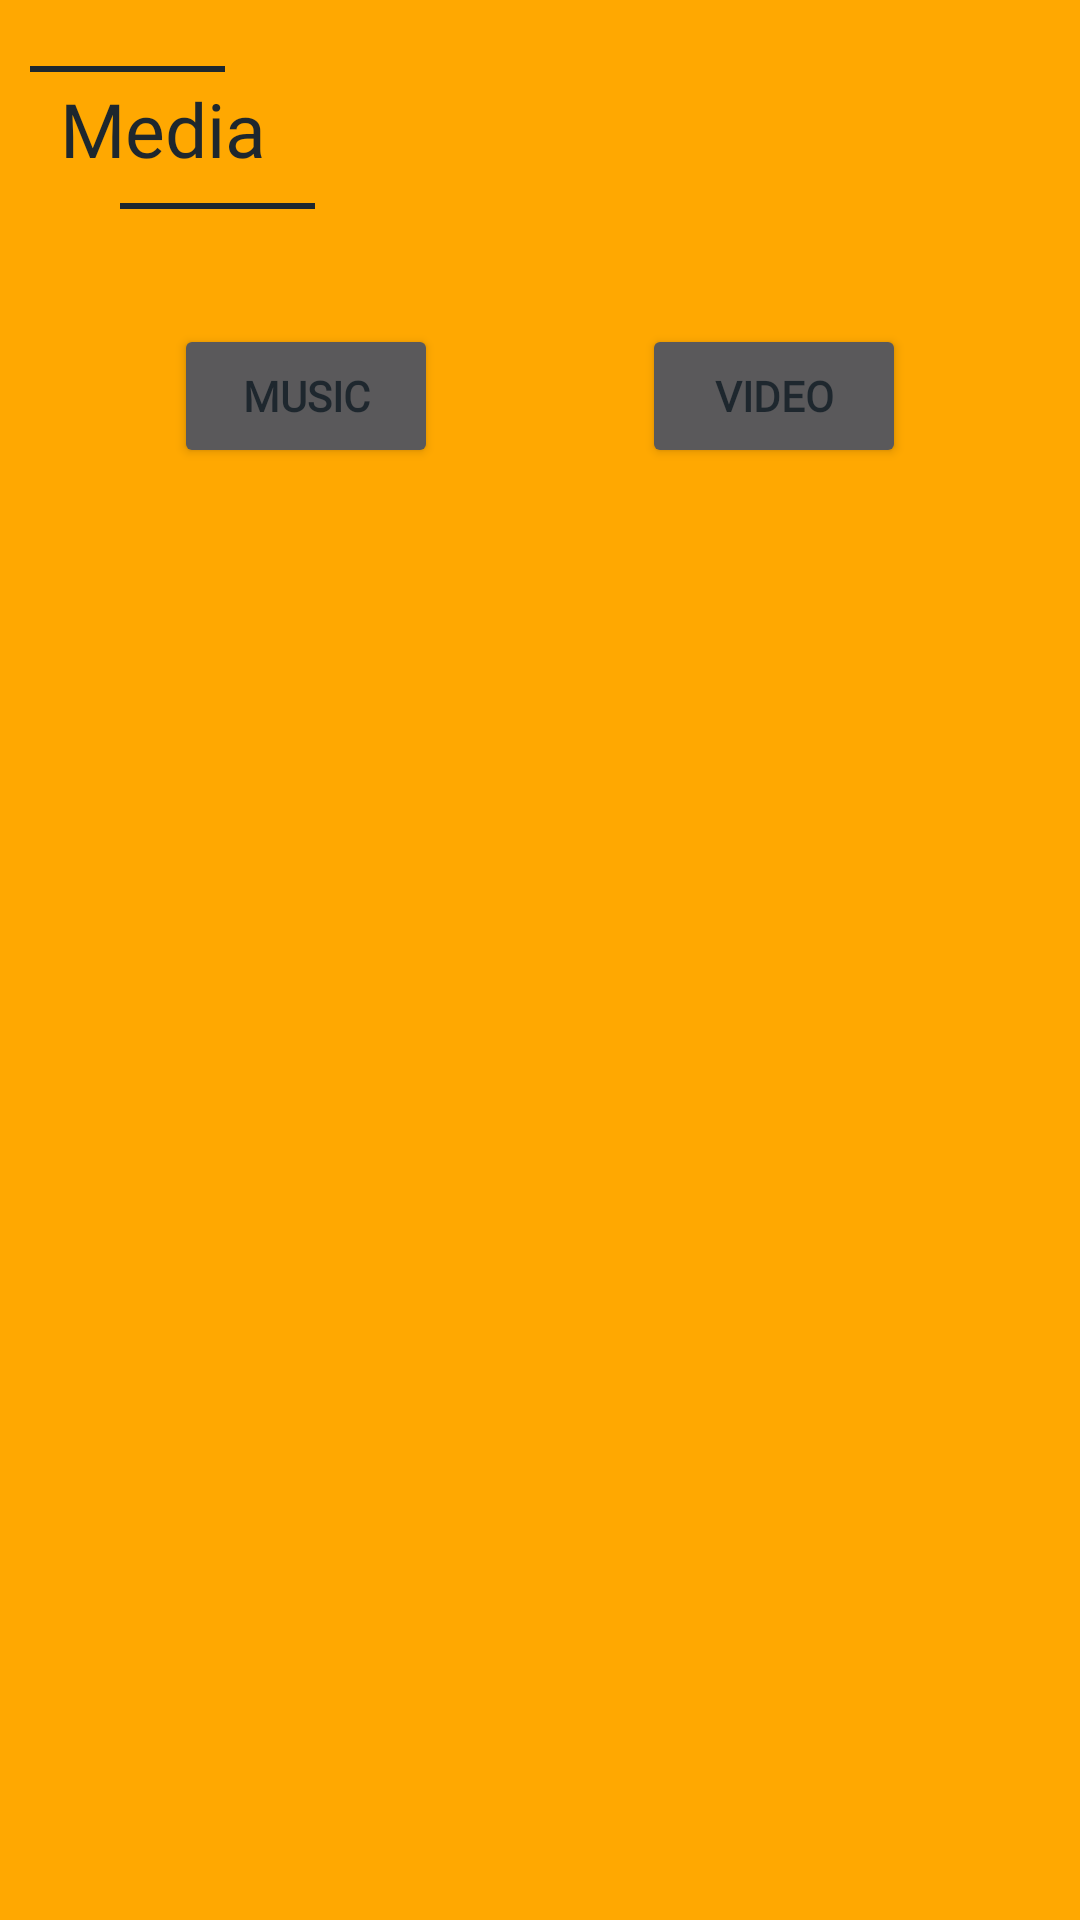

Android layout source for this screen:
<!-- AndroidManifest.xml: application theme Theme.UTS10119911MySelfApp -->
<!-- res/layout/fragment_favorite.xml -->
<?xml version="1.0" encoding="utf-8"?>
<androidx.constraintlayout.widget.ConstraintLayout xmlns:android="http://schemas.android.com/apk/res/android"
    xmlns:app="http://schemas.android.com/apk/res-auto"
    xmlns:tools="http://schemas.android.com/tools"
    android:layout_width="match_parent"
    android:layout_height="match_parent"
    android:background="@color/mainPrimaryColor"
    tools:context=".ui.FavoriteFragment">

    <TextView
        android:id="@+id/titleDailyActivity"
        android:layout_width="wrap_content"
        android:layout_height="wrap_content"
        android:text="Media"
        android:textColor="@color/colorTextPrimary"
        android:textSize="25sp"
        android:fontFamily="@font/dosis_bold"
        android:layout_marginTop="26dp"
        android:layout_marginStart="20dp"
        app:layout_constraintTop_toTopOf="parent"
        app:layout_constraintStart_toStartOf="parent"/>

    <View
        android:id="@+id/lineTitle1"
        android:layout_width="65dp"
        android:layout_height="2dp"
        android:layout_marginHorizontal="10dp"
        android:layout_marginStart="10dp"
        android:layout_marginBottom="2dp"
        android:background="@color/colorBlackPearl"
        app:layout_constraintStart_toStartOf="parent"
        app:layout_constraintBottom_toTopOf="@id/titleDailyActivity"/>

    <View
        android:id="@+id/lineTitle2"
        android:layout_width="65dp"
        android:layout_height="2dp"
        android:layout_marginHorizontal="10dp"
        android:layout_marginTop="8dp"
        android:layout_marginStart="20dp"
        android:layout_marginBottom="5dp"
        android:background="@color/colorBlackPearl"
        app:layout_constraintTop_toBottomOf="@id/titleDailyActivity"
        app:layout_constraintStart_toStartOf="@id/titleDailyActivity"/>

    <androidx.constraintlayout.widget.ConstraintLayout
        android:layout_width="match_parent"
        android:layout_height="match_parent"
        android:background="@drawable/bg_white_top_right_left_rounded"
        android:layout_marginTop="100dp">

        <Button
            android:id="@+id/btnMusic"
            android:layout_width="wrap_content"
            android:layout_height="wrap_content"
            android:layout_marginTop="8dp"
            android:fontFamily="@font/dosis_medium"
            android:text="Music"
            android:textColor="@color/colorTextPrimary"
            android:textStyle="bold"
            app:layout_constraintStart_toStartOf="parent"
            app:layout_constraintTop_toTopOf="parent"
            app:layout_constraintEnd_toStartOf="@id/btnVideo"/>

        <Button
            android:id="@+id/btnVideo"
            android:layout_width="wrap_content"
            android:layout_height="wrap_content"
            android:layout_marginStart="10dp"
            android:fontFamily="@font/dosis_medium"
            android:text="Video"
            android:textColor="@color/colorTextPrimary"
            android:textStyle="bold"
            app:layout_constraintEnd_toEndOf="parent"
            app:layout_constraintStart_toEndOf="@id/btnMusic"
            app:layout_constraintTop_toTopOf="@id/btnMusic" />

        <FrameLayout
            android:id="@+id/frameLayoutMedia"
            android:layout_width="match_parent"
            android:layout_height="match_parent"
            android:layout_marginTop="65dp"/>


    </androidx.constraintlayout.widget.ConstraintLayout>

</androidx.constraintlayout.widget.ConstraintLayout>
<!-- resources referenced by this layout -->
<resources>
  <color name="colorBlackPearl">#1e272e</color>
  <color name="colorTextPrimary">#1e272e</color>
  <color name="mainPrimaryColor">#ffa801</color>
  <style name="Theme.UTS10119911MySelfApp" parent="Theme.MaterialComponents.NoActionBar">
          
          <item name="colorPrimary">@color/white</item>
          <item name="colorPrimaryVariant">@color/white</item>
          <item name="colorOnPrimary">@color/white</item>
          
          <item name="colorSecondary">@color/teal_200</item>
          <item name="colorSecondaryVariant">@color/teal_700</item>
          <item name="colorOnSecondary">@color/white</item>
          
          <item name="android:statusBarColor" tools:targetApi="l">?attr/colorPrimaryVariant</item>
          
      </style>
  <color name="white">#FFFFFF</color>
  <color name="teal_200">#FF03DAC5</color>
  <color name="teal_700">#FF018786</color>
</resources>
